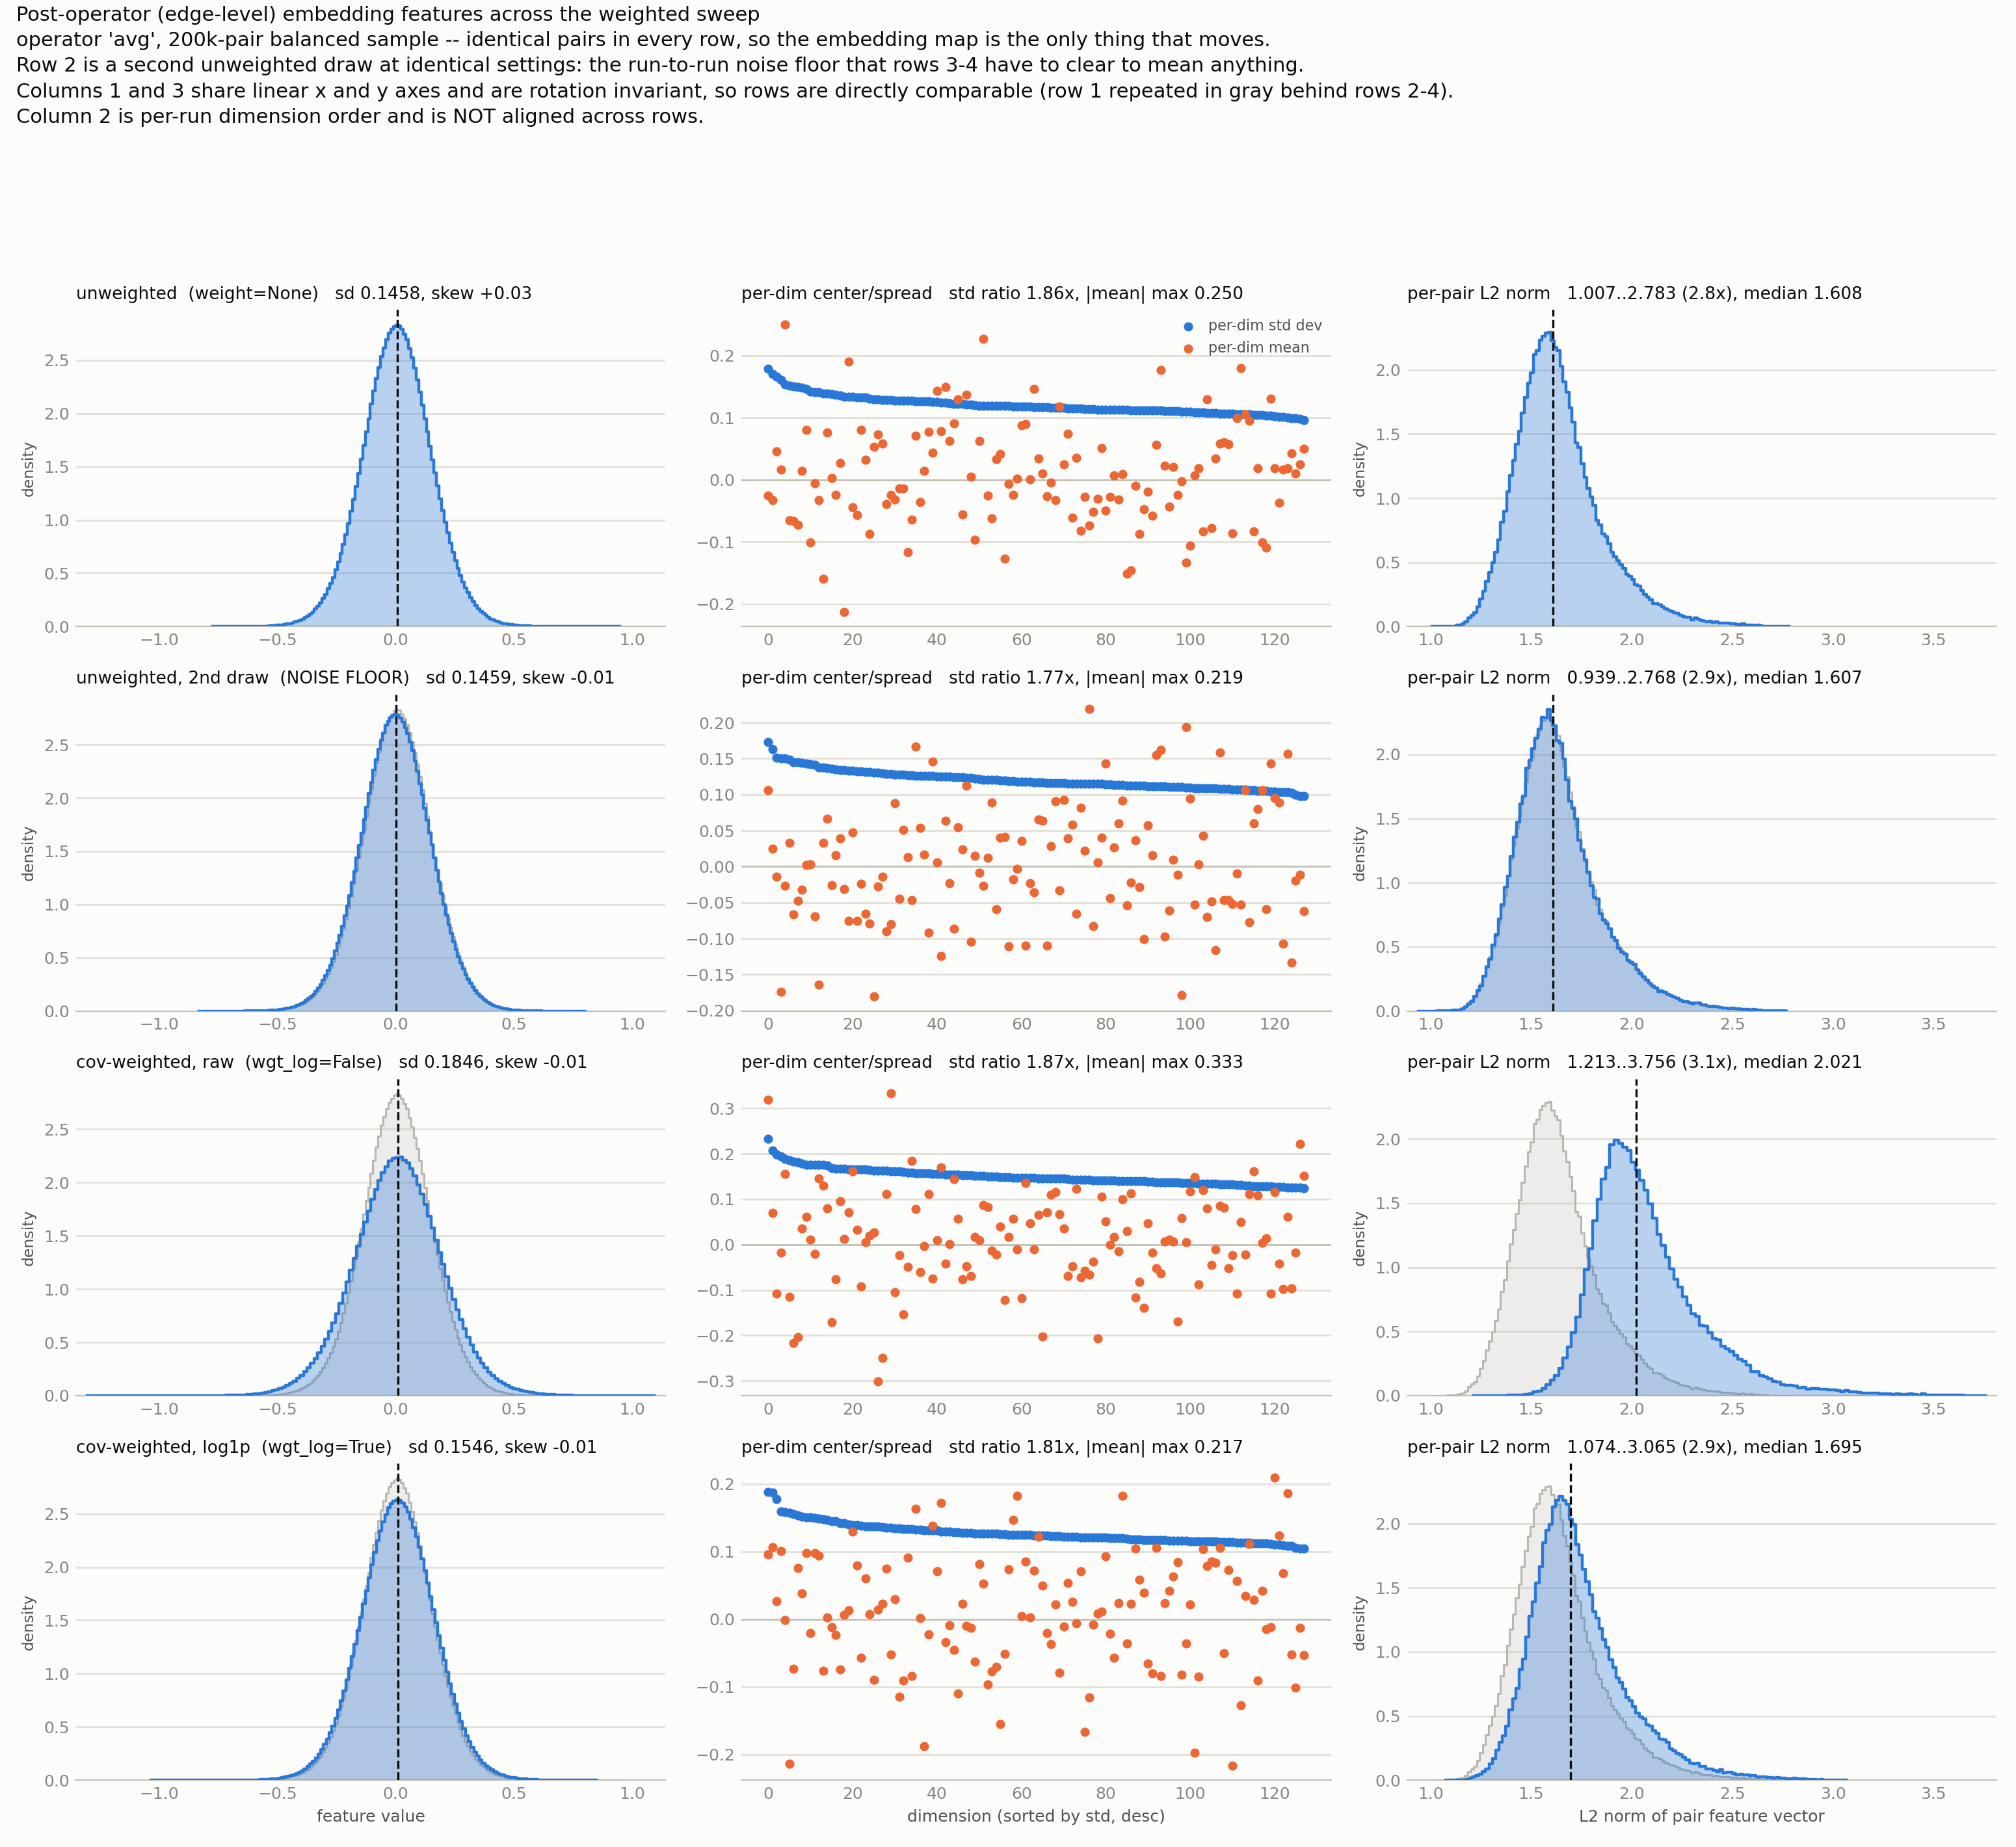

The table this chart was drawn from, first rows:
# post-operator emb_* block only, operat…
# balanced 200k-pair sample (100k pos + …
# dim_* columns are per-run dimension or…
config, map_sha, n_dims, value_mean, value_std, value_min, value_max, value_skew, dim_std_ratio, dim_absmean_max, pair_norm_min, pair_norm_median, pair_norm_max, pair_norm_ratio
unweighted, 7aabf82e5e, 128, 0.006819, 0.1458, -0.7734, 0.947, 0.0328, 1.857, 0.2501, 1.007, 1.608, 2.783, 2.763
unwgt-draw2, 5471826902, 128, 0.001219, 0.1459, -0.8312, 0.8025, -0.0093, 1.774, 0.2192, 0.9389, 1.607, 2.768, 2.948
cov-raw, ab357afa0f, 128, 0.009431, 0.1846, -1.303, 1.093, -0.0083, 1.873, 0.3333, 1.213, 2.021, 3.756, 3.097
cov-log, d1015964e0, 128, 0.01012, 0.1546, -1.035, 0.8484, -0.0136, 1.807, 0.2168, 1.074, 1.695, 3.065, 2.853
